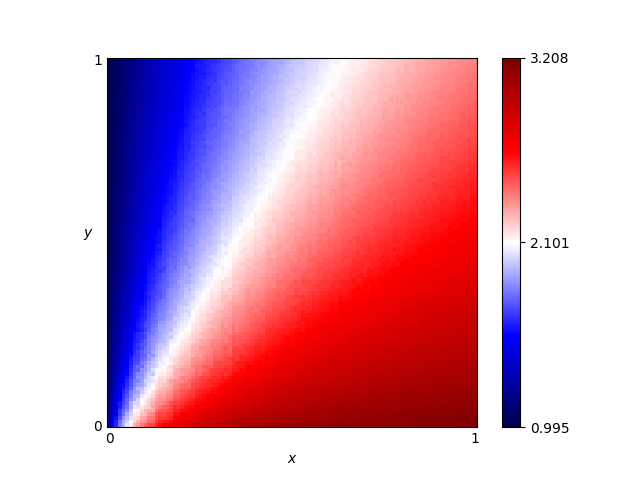

The file beside this chart, header and first rows:
x, y, score
0.46, 0.76, 2.054
0.54, 0.86, 2.079
0.16, 0.19, 2.061
0.61, 0.18, 2.828
0.82, 0.41, 2.689
0.72, 0.66, 2.394
0.63, 0.37, 2.598
0.41, 0.28, 2.466
0.16, 0.44, 1.734
0.8, 0.33, 2.758
0.84, 0.23, 2.877
0.25, 0.48, 1.925
0.62, 0.7, 2.275
0.78, 0.28, 2.788
0.03, 0.68, 1.133
0.57, 0.0, 3.106
0.69, 0.37, 2.641
0.46, 0.05, 2.944
0.65, 0.03, 3.085
0.56, 0.8, 2.14
0.28, 0.44, 2.034
0.65, 0.0, 3.137
0.57, 0.1, 2.92
0.44, 0.29, 2.494
0.63, 0.49, 2.454
0.26, 0.03, 2.771
0.92, 0.27, 2.878
0.69, 0.35, 2.667
0.79, 0.78, 2.369
0.3, 0.26, 2.316
0.98, 0.54, 2.662
0.25, 0.62, 1.806
0.55, 0.43, 2.443
0.19, 0.06, 2.517
0.14, 0.65, 1.492
0.09, 0.65, 1.362
0.92, 1.0, 2.325
0.51, 0.43, 2.41
0.36, 0.66, 1.972
0.33, 0.92, 1.759
0.01, 0.93, 1.03
0.25, 0.81, 1.686
0.9, 0.46, 2.695
0.3, 0.12, 2.593
0.87, 0.59, 2.563
0.8, 0.75, 2.391
0.93, 0.2, 2.954
0.34, 0.41, 2.203
0.05, 0.48, 1.269
0.9, 0.12, 3.036
0.59, 0.65, 2.28
0.72, 0.62, 2.422
0.29, 0.87, 1.698
0.02, 0.72, 1.078
0.8, 0.35, 2.744
0.09, 0.22, 1.722
0.05, 0.61, 1.235
0.49, 0.38, 2.441
0.62, 0.21, 2.79
0.79, 0.55, 2.54
... 10,141 more rows
